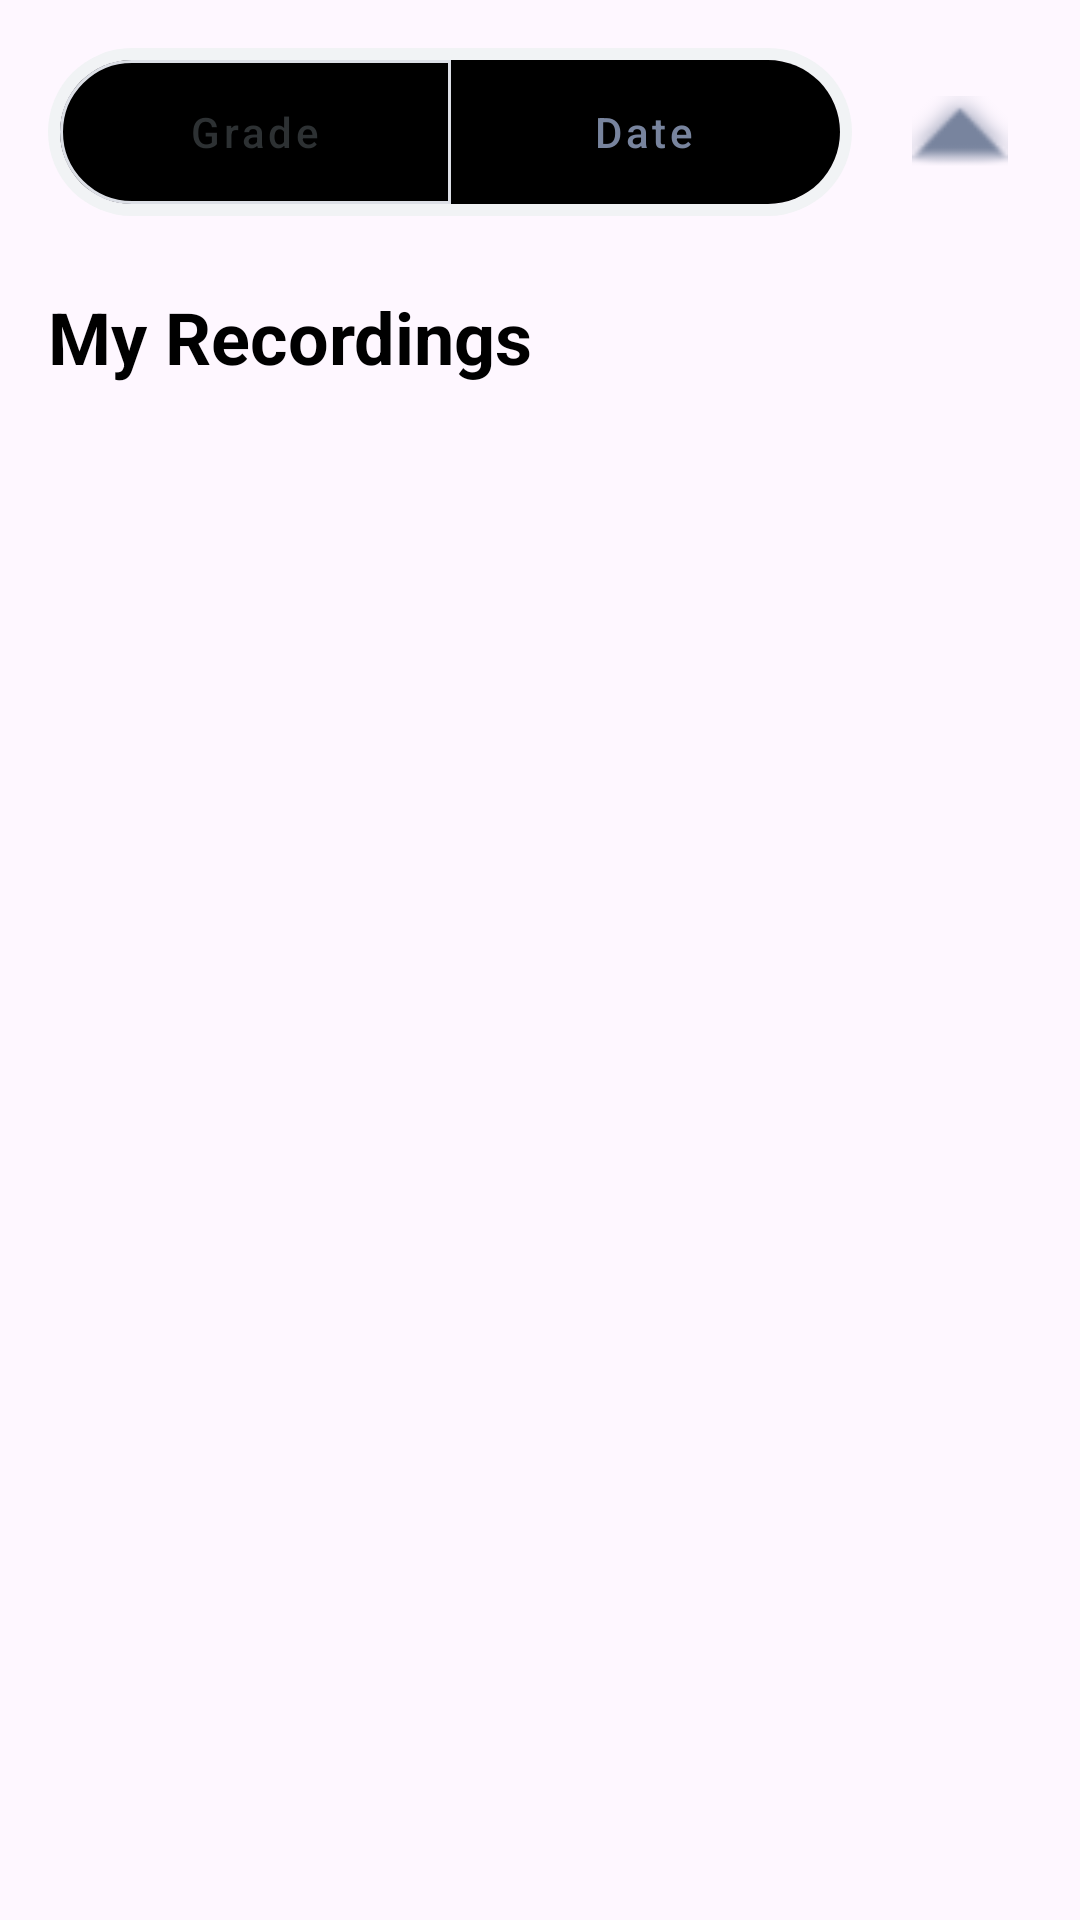

Here is an Android app screen rendered from its layout file. Give the layout XML and the strings, colors and styles it references.
<!-- AndroidManifest.xml: application theme Theme.Material3.DayNight.NoActionBar -->
<!-- res/layout/fragment_recordings_general.xml -->
<?xml version="1.0" encoding="utf-8"?>
<ScrollView xmlns:android="http://schemas.android.com/apk/res/android"
    xmlns:app="http://schemas.android.com/apk/res-auto"
    xmlns:tools="http://schemas.android.com/tools"
    android:layout_width="match_parent"
    android:layout_height="match_parent"
    android:fillViewport="true"
    tools:context=".Fragments.RecordingsGeneralFragment">

    <LinearLayout
        android:layout_width="match_parent"
        android:layout_height="wrap_content"
        android:orientation="vertical"
        android:padding="16dp">

        <LinearLayout
            android:layout_width="match_parent"
            android:layout_height="wrap_content"
            android:gravity="center_vertical"
            android:layout_marginBottom="24dp"
            android:orientation="horizontal">

            <com.google.android.material.button.MaterialButtonToggleGroup
                android:id="@+id/toggleGroup"
                android:layout_width="0dp"
                android:layout_height="wrap_content"
                android:layout_weight="1"
                android:background="@drawable/toggle_background"
                android:padding="4dp"
                app:checkedButton="@id/btnGrade"
                app:selectionRequired="true"
                app:singleSelection="true">

                <com.google.android.material.button.MaterialButton
                    android:id="@+id/btnGrade"
                    style="@style/Widget.MaterialComponents.Button.UnelevatedButton"
                    android:layout_width="0dp"
                    android:layout_height="wrap_content"
                    android:layout_weight="1"
                    android:text="Grade"
                    android:textAllCaps="false"
                    android:insetTop="0dp"
                    android:insetBottom="0dp"
                    android:textColor="@color/toggle_text_selector"
                    app:backgroundTint="@color/toggle_button_selector"
                    app:shapeAppearanceOverlay="@style/ShapeAppearance.Pill"
                    app:strokeColor="@color/toggle_stroke_selector"
                    app:strokeWidth="1dp" />

                <com.google.android.material.button.MaterialButton
                    android:id="@+id/btnDate"
                    style="@style/Widget.MaterialComponents.Button.UnelevatedButton"
                    android:layout_width="0dp"
                    android:layout_height="wrap_content"
                    android:layout_weight="1"
                    android:text="Date"
                    android:textAllCaps="false"
                    android:insetTop="0dp"
                    android:insetBottom="0dp"
                    android:textColor="@color/toggle_text_selector"
                    app:backgroundTint="@color/toggle_button_selector"
                    app:shapeAppearanceOverlay="@style/ShapeAppearance.Pill"
                    app:strokeColor="@color/toggle_stroke_selector"
                    app:strokeWidth="1dp" />

            </com.google.android.material.button.MaterialButtonToggleGroup>

            <ImageButton
                android:id="@+id/btnSortDirection"
                android:layout_width="48dp"
                android:layout_height="48dp"
                android:layout_marginStart="12dp"
                android:background="?attr/selectableItemBackgroundBorderless"
                android:contentDescription="Sort Order"
                android:padding="8dp"
                android:scaleType="fitCenter"
                android:src="@android:drawable/arrow_up_float"
                app:tint="#78849E" />

        </LinearLayout>

        <LinearLayout
            android:layout_width="match_parent"
            android:layout_height="wrap_content"
            android:orientation="horizontal"
            android:layout_marginBottom="16dp">

            <TextView
                android:id="@+id/fragmentTitle"
                android:layout_width="0dp"
                android:layout_height="wrap_content"
                android:layout_weight="1"
                android:text="My Recordings"
                android:textColor="#000000"
                android:textSize="24sp"
                android:textStyle="bold" />

            <Spinner
                android:id="@+id/spinnerTopics"
                android:layout_width="wrap_content"
                android:layout_height="wrap_content"
                android:visibility="gone" />

        </LinearLayout>

        <LinearLayout
            android:id="@+id/mainColumnsContainer"
            android:layout_width="match_parent"
            android:layout_height="wrap_content"
            android:baselineAligned="false"
            android:orientation="horizontal">

            <LinearLayout
                android:id="@+id/columnLeft"
                android:layout_width="0dp"
                android:layout_height="wrap_content"
                android:layout_weight="1"
                android:orientation="vertical"
                android:paddingEnd="8dp"
                tools:ignore="RtlSymmetry" />

            <LinearLayout
                android:id="@+id/columnRight"
                android:layout_width="0dp"
                android:layout_height="wrap_content"
                android:layout_weight="1"
                android:orientation="vertical"
                android:paddingStart="8dp" />

        </LinearLayout>

        <androidx.cardview.widget.CardView
            android:id="@+id/cardNoData"
            android:layout_width="match_parent"
            android:layout_height="wrap_content"
            android:layout_marginTop="32dp"
            android:visibility="gone"
            app:cardCornerRadius="16dp"
            app:cardElevation="4dp"
            app:cardUseCompatPadding="true">

            <LinearLayout
                android:layout_width="match_parent"
                android:layout_height="wrap_content"
                android:gravity="center"
                android:orientation="vertical"
                android:padding="32dp">

                <ImageView
                    android:id="@+id/ivNoDataIcon"
                    android:layout_width="80dp"
                    android:layout_height="80dp"
                    android:layout_marginBottom="16dp"
                    android:src="@drawable/placeholder"
                    app:tint="#D1D5DB" />

                <TextView
                    android:id="@+id/tvNoDataMessage"
                    android:layout_width="wrap_content"
                    android:layout_height="wrap_content"
                    android:gravity="center"
                    android:text="No recordings for this tab"
                    android:textColor="#4B5563"
                    android:textSize="18sp"
                    android:textStyle="bold" />

                <TextView
                    android:layout_width="wrap_content"
                    android:layout_height="wrap_content"
                    android:layout_marginTop="8dp"
                    android:gravity="center"
                    android:text="Your future recordings will appear here."
                    android:textColor="#9CA3AF"
                    android:textSize="14sp" />

            </LinearLayout>
        </androidx.cardview.widget.CardView>

    </LinearLayout>
</ScrollView>
<!-- resources referenced by this layout -->
<resources>
  <!-- drawable placeholder: png bitmap (drawable, 1416 bytes) -->
  <!-- drawable toggle_background (drawable) -->
  <?xml version="1.0" encoding="utf-8"?>
  <shape xmlns:android="http://schemas.android.com/apk/res/android">
      <solid android:color="#F1F3F5" /> <corners android:radius="50dp" />
  </shape>
  <style name="ShapeAppearance.Pill" parent="">
          <item name="cornerSize">50%</item>
      </style>
</resources>
